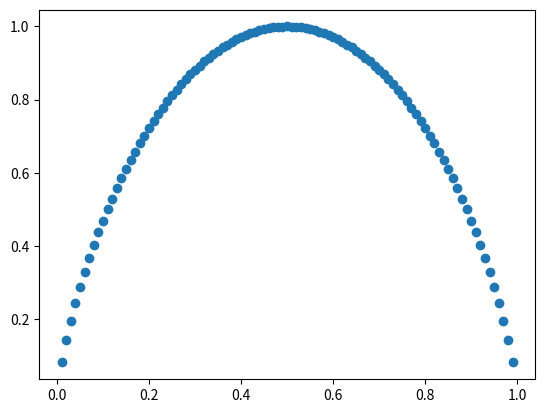
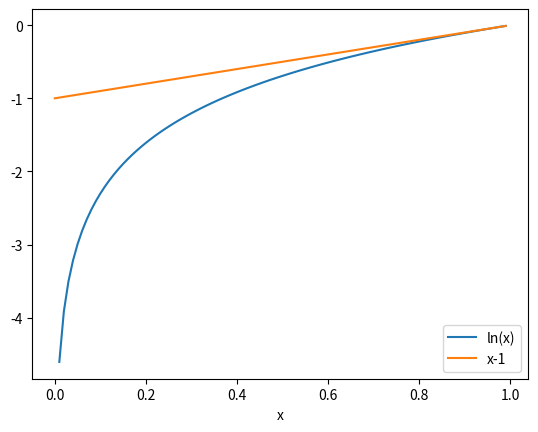

Reproduce these figures in Python, in order.
# -*- coding: utf-8 -*-
"""
Created on Wed Oct  5 09:38:14 2016

@author: mysterion
"""
import numpy as np

# Entropy
def entropy(prob_vector):
    return sum([x*np.log2(1/x) for x in prob_vector])
    
L1 = [999999/1000000,1/1000000]
L2 = [999999/1000000,1/1000000]
L3 = [9/10,1/10]
L1_entropy = entropy(L1)
L2_entropy = entropy(L2)
L3_entropy = entropy(L3)
print("L1 entropy: ", L1_entropy)
print("L2 entropy: ", L2_entropy)
print("L3 entropy: ", L3_entropy)


probs = np.arange(0,1,0.01)
entropy_list = []
for p in probs:
    entropy_list.append(entropy([p,1-p]))
    
import matplotlib.pyplot as plt

plt.scatter(probs,entropy_list)

x = np.arange(0,1,0.01)
plt.figure()
plt.plot(x, np.log(x))
plt.plot(x, x - 1)
plt.xlabel('x')
plt.legend(['ln(x)', 'x-1'], loc=4)
plt.show()

# Mutual Information
joint_prob_XY = np.array([[0.10, 0.09, 0.11], [0.08, 0.07, 0.07], [0.18, 0.13, 0.17]])

# marginal distributions
prob_X = joint_prob_XY.sum(axis=1)
prob_Y = joint_prob_XY.sum(axis=0)

# the joint probability table if X and Y were actually independent
joint_prob_XY_indep = np.outer(prob_X, prob_Y)
print(joint_prob_XY)
print(joint_prob_XY_indep)

def information_divergence(p,q):
    if p.shape != q.shape:
        raise ValueError("p and q distributions must have the same shape")
    divergence_sum = 0
    for x in range(p.shape[0]):
        for y in range(p.shape[1]):
            divergence_sum += p[x][y]*np.log2(p[x][y]/q[x][y])
    return divergence_sum
            
# With NumPy, we can code the information diverence as a one-liner
info_divergence = lambda p, q: np.sum(p * np.log2(p/q))

print(information_divergence(joint_prob_XY,joint_prob_XY_indep))
print(info_divergence(joint_prob_XY,joint_prob_XY_indep))

# Ainsley Works on Problem Sets

cs = np.arange(1,5,1)
print("One: ", (1/3)*np.log2(3))
cs = 1/(2*cs + 1)*np.log2(1/(1/(2*cs + 1)))
print("cs: ",cs, "\n\n")

import scipy.special

def c_given_d(q,d):
    # This algorithm is wrong
    S = np.arange(1,5,1)
    exp_c_given_s = np.arange(1,5,1)
    denominator = sum([scipy.special.binom(4,x)*q**d*(1-q)**(x-d) for x in S[d:]])
    prob_S_given_D = [scipy.special.binom(4,x)*q**d*(1-q)**(x-d) if x >= d else 0. for x in S]/denominator
    prob_S_given_D_norm = prob_S_given_D/sum(prob_S_given_D)
    return sum(exp_c_given_s*prob_S_given_D_norm)

def c_d(q,d):
    S = np.arange(1,5,1)
    d_s = [1/4*scipy.special.binom(s,d)*q**d*(1-q)**(s-d) for s in S]
    s_d = d_s/sum(d_s)
    return sum(S*s_d)
    
print("q=0.2, d=1: ", c_given_d(0.2,1), "\n", c_d(0.2,1), "\n")
print("q=0.5, d=2: ", c_given_d(0.5,2), "\n", c_d(0.5,2), "\n")
print("q=0.7, d=3: ", c_given_d(0.7,3), "\n", c_d(0.7,3), "\n")
print("q=0.2, d=3: ", c_given_d(0.01,3))

